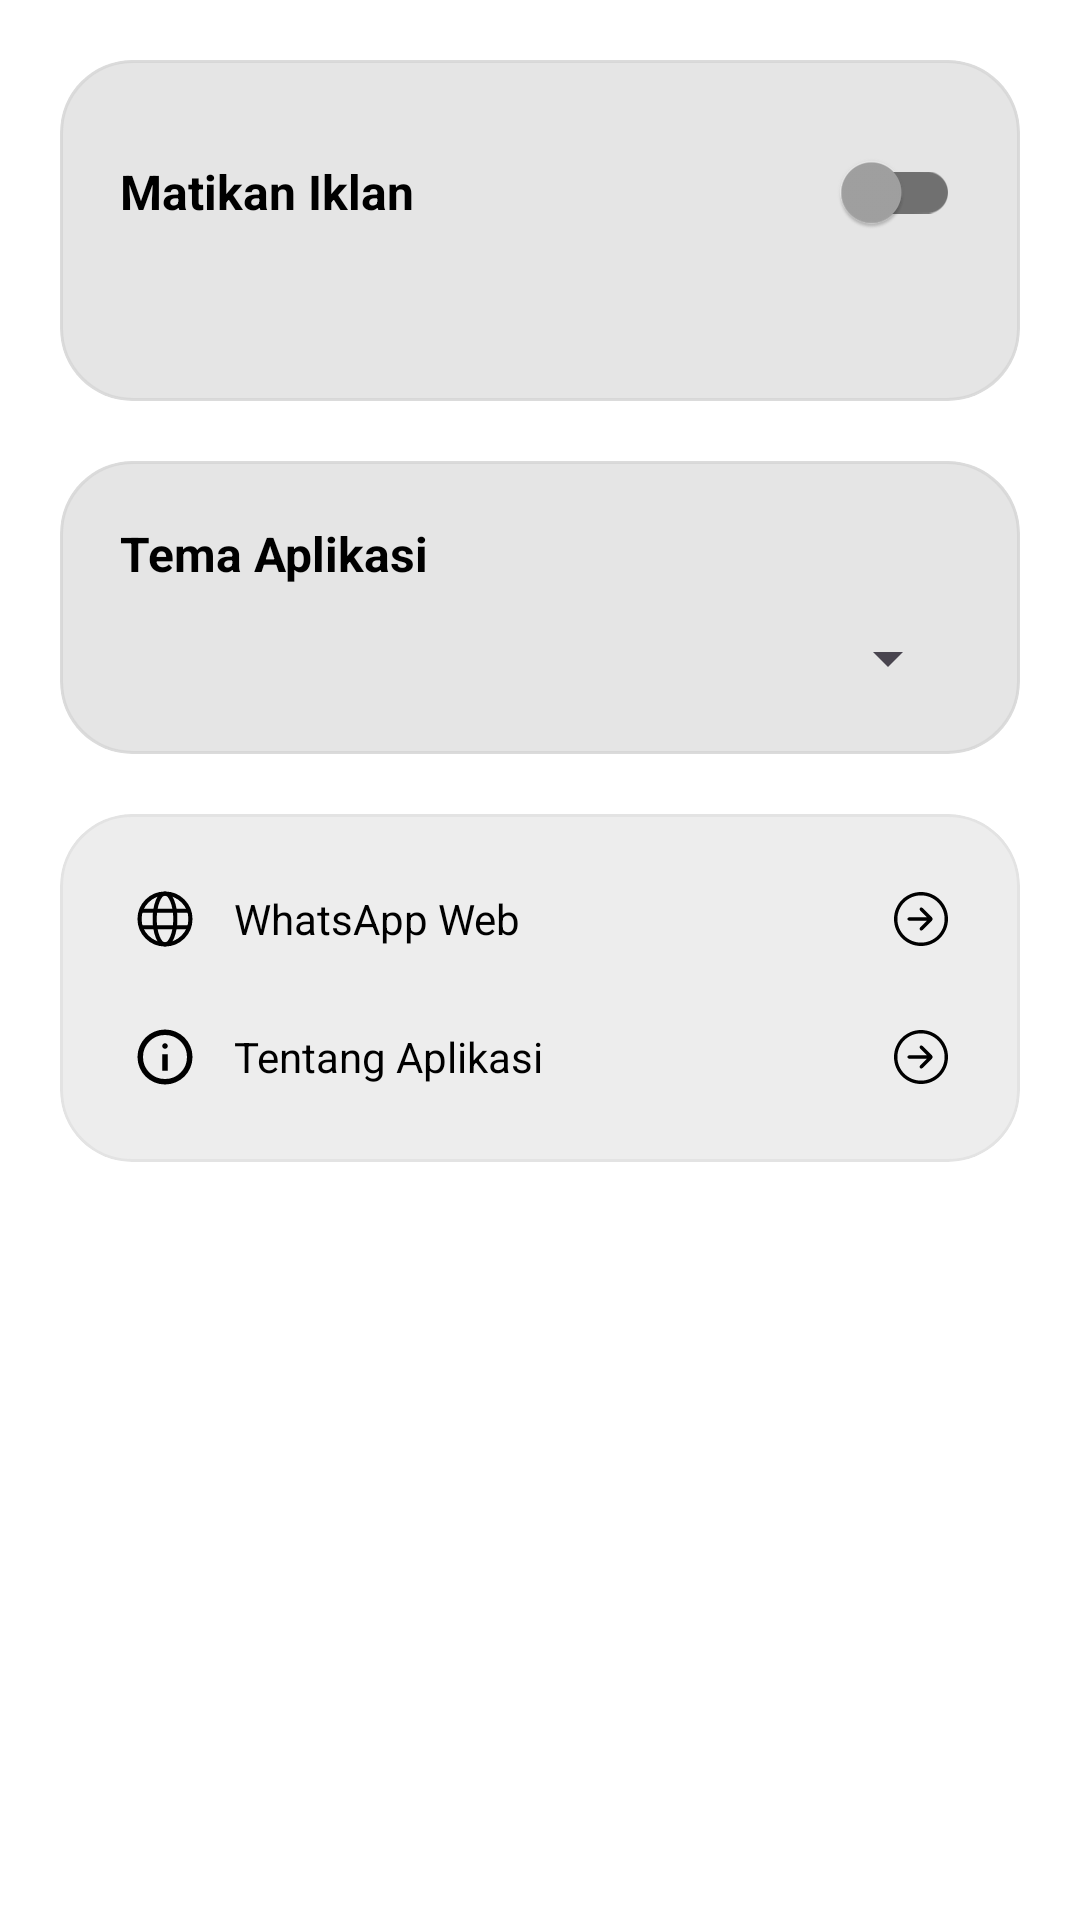

Layout XML and referenced resources for this Android screen:
<!-- AndroidManifest.xml: application theme Theme.TikDownloader -->
<!-- res/layout/fragment_settings.xml -->
<?xml version="1.0" encoding="utf-8"?>
<FrameLayout xmlns:android="http://schemas.android.com/apk/res/android"
    xmlns:app="http://schemas.android.com/apk/res-auto"
    android:layout_width="match_parent"
    android:layout_height="match_parent"
    android:background="?attr/colorSurface">

    <ScrollView
        android:layout_width="match_parent"
        android:layout_height="match_parent"
        android:padding="20dp"
        android:clipToPadding="false">

        <LinearLayout
            android:layout_width="match_parent"
            android:layout_height="wrap_content"
            android:orientation="vertical">

            
            <com.google.android.material.card.MaterialCardView
                android:layout_width="match_parent"
                android:layout_height="wrap_content"
                android:layout_marginBottom="20dp"
                app:cardCornerRadius="24dp"
                app:cardElevation="0dp"
                app:strokeWidth="1dp"
                app:strokeColor="@color/glass_stroke"
                app:cardBackgroundColor="@color/glass_surface">

                <LinearLayout
                    android:layout_width="match_parent"
                    android:layout_height="wrap_content"
                    android:orientation="vertical"
                    android:padding="20dp"
                    android:background="@drawable/bg_glass_card">

                    <LinearLayout
                        android:layout_width="match_parent"
                        android:layout_height="wrap_content"
                        android:orientation="horizontal"
                        android:gravity="center_vertical">

                        <TextView
                            android:layout_width="0dp"
                            android:layout_height="wrap_content"
                            android:layout_weight="1"
                            android:text="@string/matikan_iklan"
                            android:textSize="16sp"
                            android:textStyle="bold"
                            android:textColor="?attr/colorOnSurface"/>

                        <androidx.appcompat.widget.SwitchCompat
                            android:id="@+id/switchAds"
                            android:layout_width="wrap_content"
                            android:layout_height="wrap_content"
                            app:thumbTint="@color/switch_thumb_color"
                            app:trackTint="@color/switch_track_color"/>
                    </LinearLayout>

                    <TextView
                        android:id="@+id/tvAdsDescription"
                        android:layout_width="match_parent"
                        android:layout_height="wrap_content"
                        android:textSize="13sp"
                        android:layout_marginTop="8dp"
                        android:textColor="?attr/colorOnSurface"/>

                </LinearLayout>

            </com.google.android.material.card.MaterialCardView>


            
            <com.google.android.material.card.MaterialCardView
                android:layout_width="match_parent"
                android:layout_height="wrap_content"
                android:layout_marginBottom="20dp"
                app:cardCornerRadius="24dp"
                app:cardElevation="0dp"
                app:strokeWidth="1dp"
                app:strokeColor="@color/glass_stroke"
                app:cardBackgroundColor="@color/glass_surface">

                <LinearLayout
                    android:layout_width="match_parent"
                    android:layout_height="wrap_content"
                    android:orientation="vertical"
                    android:padding="20dp"
                    android:background="@drawable/bg_glass_card">

                    <TextView
                        android:text="Tema Aplikasi"
                        android:textSize="16sp"
                        android:textStyle="bold"
                        android:textColor="?attr/colorOnSurface"
                        android:layout_width="wrap_content"
                        android:layout_height="wrap_content"/>

                    <Spinner
                        android:id="@+id/spinnerTheme"
                        android:layout_width="match_parent"
                        android:layout_height="wrap_content"
                        android:layout_marginTop="12dp"
                        android:popupBackground="@drawable/bg_glass_popup"/>

                </LinearLayout>

            </com.google.android.material.card.MaterialCardView>

            
            <com.google.android.material.card.MaterialCardView
                android:layout_width="match_parent"
                android:layout_height="wrap_content"
                app:cardCornerRadius="24dp"
                app:cardElevation="0dp"
                app:strokeWidth="1dp"
                app:strokeColor="@color/glass_stroke"
                app:cardBackgroundColor="@color/glass_surface">

                <LinearLayout
                    android:layout_width="match_parent"
                    android:layout_height="wrap_content"
                    android:orientation="vertical"
                    android:padding="12dp">

                    
                    <LinearLayout
                        android:id="@+id/itemWaWeb"
                        android:layout_width="match_parent"
                        android:layout_height="wrap_content"
                        android:orientation="horizontal"
                        android:gravity="center_vertical"
                        android:padding="12dp"
                        android:clickable="true"
                        android:focusable="true">

                        <ImageView
                            android:layout_width="22dp"
                            android:layout_height="22dp"
                            android:src="@drawable/ic_browser"
                            app:tint="?attr/colorOnSurface" />

                        <TextView
                            android:layout_width="0dp"
                            android:layout_height="wrap_content"
                            android:layout_weight="1"
                            android:layout_marginStart="12dp"
                            android:text="WhatsApp Web"
                            android:textSize="14sp"
                            android:textColor="?attr/colorOnSurface"/>

                        <ImageView
                            android:layout_width="18dp"
                            android:layout_height="18dp"
                            android:src="@drawable/ic_arrow_right"
                            app:tint="?attr/colorOnSurface" />

                    </LinearLayout>

                    
                    <LinearLayout
                        android:id="@+id/itemAbout"
                        android:layout_width="match_parent"
                        android:layout_height="wrap_content"
                        android:orientation="horizontal"
                        android:gravity="center_vertical"
                        android:padding="12dp"
                        android:clickable="true"
                        android:focusable="true">

                        <ImageView
                            android:layout_width="22dp"
                            android:layout_height="22dp"
                            android:src="@drawable/ic_info"
                            app:tint="?attr/colorOnSurface" />

                        <TextView
                            android:layout_width="0dp"
                            android:layout_height="wrap_content"
                            android:layout_weight="1"
                            android:layout_marginStart="12dp"
                            android:text="Tentang Aplikasi"
                            android:textSize="14sp"
                            android:textColor="?attr/colorOnSurface"/>

                        <ImageView
                            android:layout_width="18dp"
                            android:layout_height="18dp"
                            android:src="@drawable/ic_arrow_right"
                            app:tint="?attr/colorOnSurface" />

                    </LinearLayout>

                </LinearLayout>

            </com.google.android.material.card.MaterialCardView>
        </LinearLayout>

    </ScrollView>

</FrameLayout>
<!-- resources referenced by this layout -->
<resources>
  <color name="glass_stroke">#40C4C4C4</color>
  <color name="glass_surface">#99E1E1E1</color>
  <!-- drawable bg_glass_card (drawable) -->
  <?xml version="1.0" encoding="utf-8"?>
  <shape xmlns:android="http://schemas.android.com/apk/res/android">
      <solid android:color="@color/glass_surface"/>
      <corners android:radius="24dp"/>
      <stroke
          android:width="1dp"
          android:color="@color/glass_stroke"/>
  </shape>
  <!-- drawable bg_glass_popup (drawable) -->
  <ripple xmlns:android="http://schemas.android.com/apk/res/android"
      android:color="?attr/colorControlHighlight">
  
      <item>
          <shape>
              <solid android:color="@color/glass_popup_surface"/>
              <corners android:radius="20dp"/>
              <stroke
                  android:width="1dp"
                  android:color="@color/glass_stroke"/>
          </shape>
      </item>
  
  </ripple>
  <!-- drawable ic_browser (drawable) -->
  <vector xmlns:android="http://schemas.android.com/apk/res/android" android:autoMirrored="true" android:height="800dp" android:viewportHeight="192" android:viewportWidth="192" android:width="800dp">
        
      <path android:fillColor="#00000000" android:pathData="M96,96m-74,0a74,74 0,1 1,148 0a74,74 0,1 1,-148 0" android:strokeColor="#000000" android:strokeWidth="12"/>
        
      <path android:fillColor="#00000000" android:pathData="M66,96a30,74 0,1 0,60 0a30,74 0,1 0,-60 0z" android:strokeColor="#000000" android:strokeWidth="12"/>
        
      <path android:fillColor="#00000000" android:pathData="M28,72h136M28,120h136" android:strokeColor="#000000" android:strokeLineCap="round" android:strokeLineJoin="round" android:strokeWidth="12"/>
      
  </vector>
  <!-- drawable ic_info (drawable) -->
  <vector xmlns:android="http://schemas.android.com/apk/res/android" android:autoMirrored="true" android:height="24dp" android:viewportHeight="960" android:viewportWidth="960" android:width="24dp">
        
      <path android:fillColor="#e3e3e3" android:pathData="M440,680h80v-240h-80v240ZM480,360q17,0 28.5,-11.5T520,320q0,-17 -11.5,-28.5T480,280q-17,0 -28.5,11.5T440,320q0,17 11.5,28.5T480,360ZM480,880q-83,0 -156,-31.5T197,763q-54,-54 -85.5,-127T80,480q0,-83 31.5,-156T197,197q54,-54 127,-85.5T480,80q83,0 156,31.5T763,197q54,54 85.5,127T880,480q0,83 -31.5,156T763,763q-54,54 -127,85.5T480,880ZM480,800q134,0 227,-93t93,-227q0,-134 -93,-227t-227,-93q-134,0 -227,93t-93,227q0,134 93,227t227,93ZM480,480Z"/>
      
  </vector>
  <string name="matikan_iklan">Matikan Iklan</string>
  <style name="Theme.TikDownloader" parent="Base.Theme.TikDownloader" />
  <color name="glass_popup_surface">#D6D6D6</color>
  <style name="Base.Theme.TikDownloader" parent="Theme.Material3.DayNight.NoActionBar">
  
          <item name="toolbarStyle">@style/CustomToolbar</item>
          
          <item name="android:statusBarColor">@android:color/transparent</item>
          <item name="android:navigationBarColor">@android:color/transparent</item>
  
          
          <item name="colorPrimary">@color/colorPrimary</item>
          <item name="colorOnPrimary">@color/colorOnPrimary</item>
  
          <item name="colorSurface">@color/colorSurface</item>
          <item name="colorOnSurface">@color/colorOnSurface</item>
  
          <item name="colorOutline">@color/colorOutline</item>
  
      </style>
  <style name="CustomToolbar" parent="Widget.Material3.Toolbar">
  
          <item name="titleTextColor">@color/white</item>
          <item name="subtitleTextColor">@color/white</item>
  
      </style>
  <color name="colorPrimary">#B82926</color>
  <color name="colorOnPrimary">#FFFFFF</color>
  <color name="colorSurface">#FFFFFF</color>
  <color name="colorOnSurface">#000000</color>
  <color name="colorOutline">#1F000000</color>
  <color name="white">#FFFFFF</color>
</resources>
